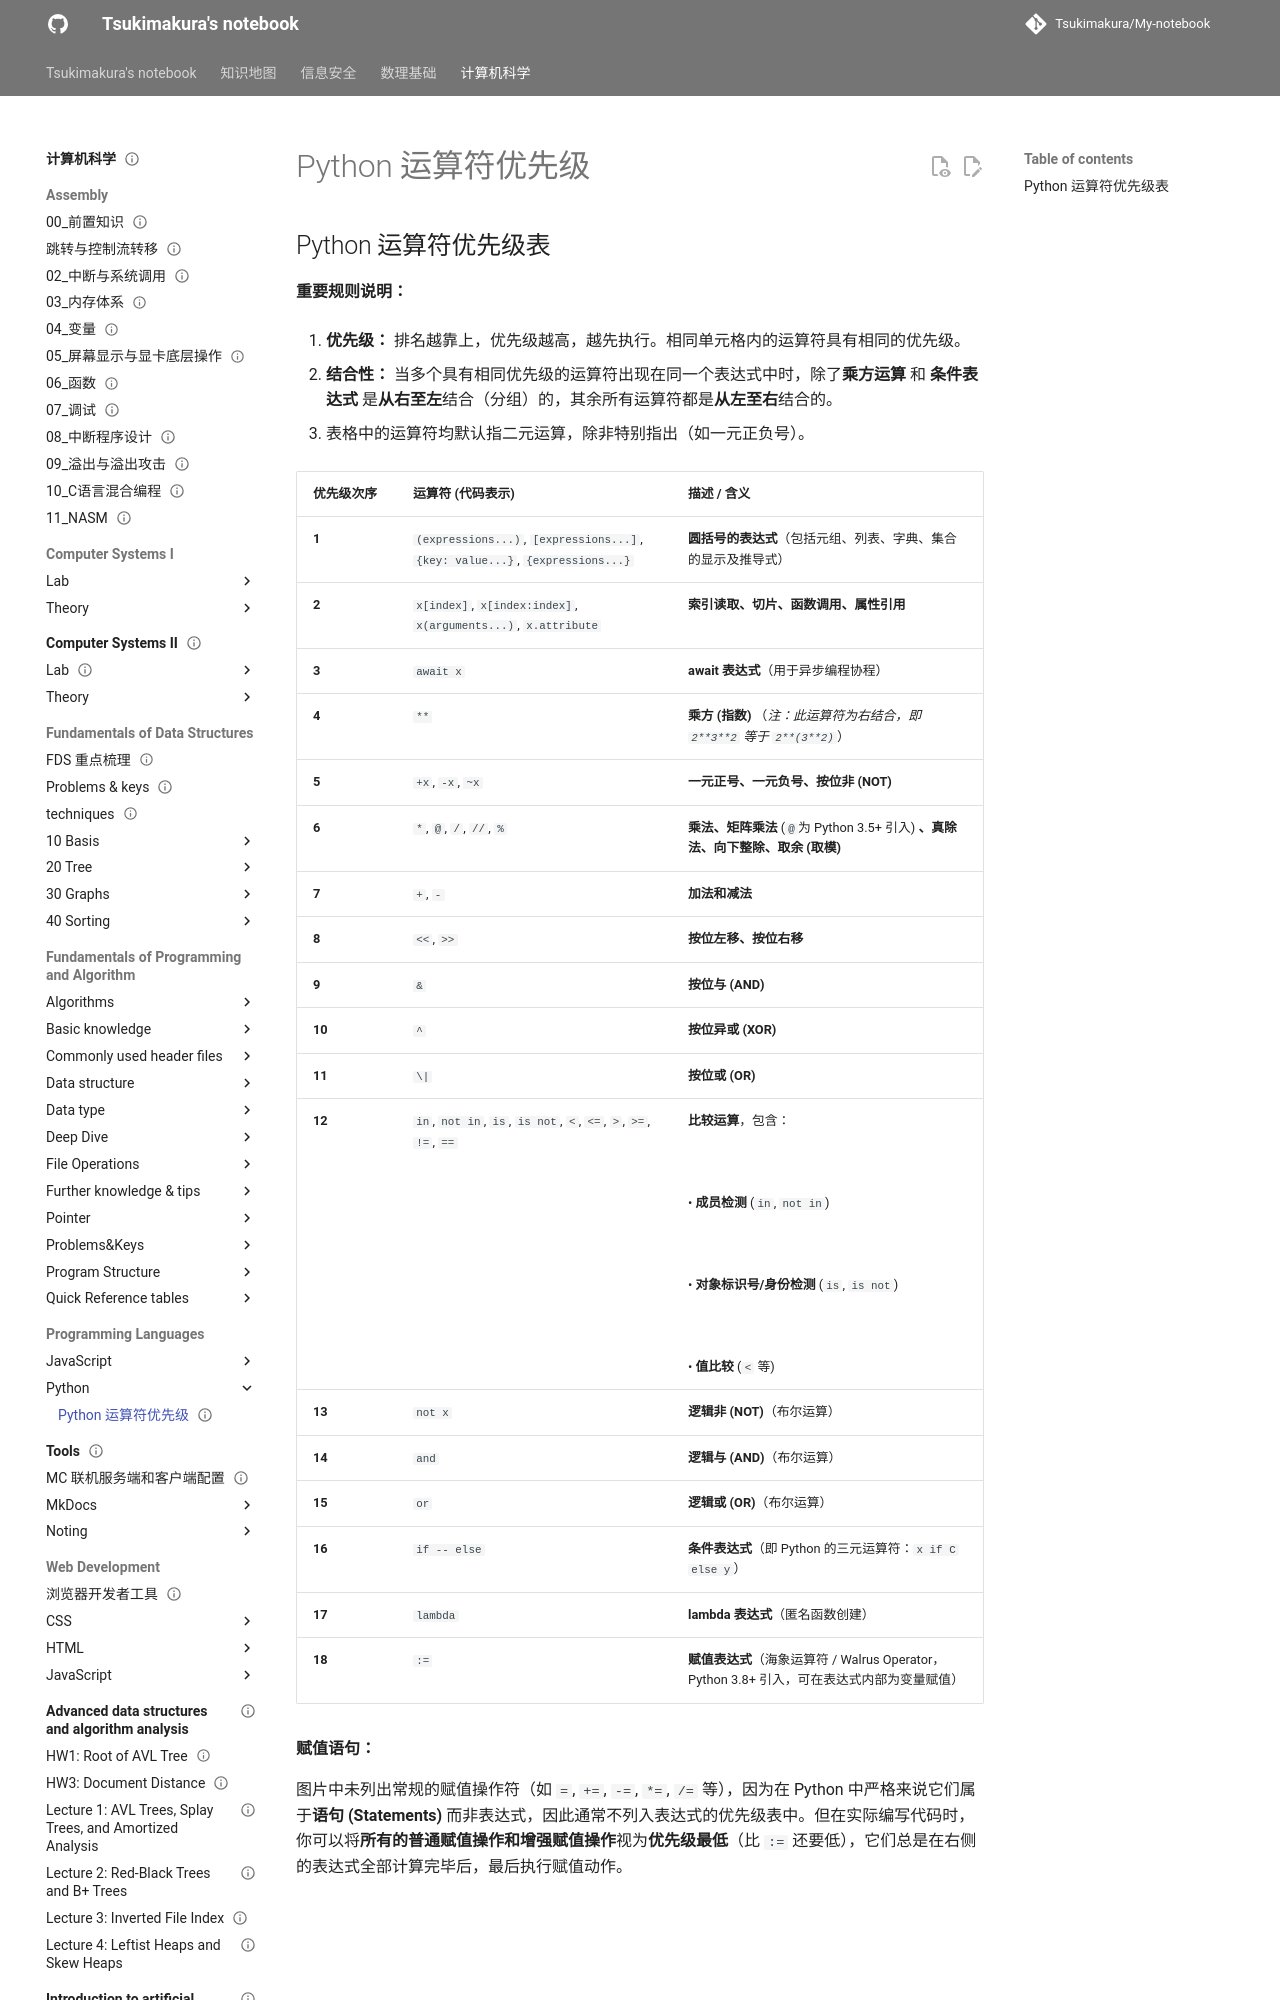

repository: Tsukimakura/My-notebook · page: 计算机科学/Programming Languages/Python/Python 运算符优先级/index.html · generator: mkdocs

---
title: "Python 运算符优先级"
status: draft
tags: [cs]
created: null
updated: 2026-10-06
sources: []
---

# Python 运算符优先级

## Python 运算符优先级表

**重要规则说明：**

1. **优先级：** 排名越靠上，优先级越高，越先执行。相同单元格内的运算符具有相同的优先级。

2. **结合性：** 当多个具有相同优先级的运算符出现在同一个表达式中时，除了**乘方运算** 和 **条件表达式** 是**从右至左**结合（分组）的，其余所有运算符都是**从左至右**结合的。

3. 表格中的运算符均默认指二元运算，除非特别指出（如一元正负号）。
